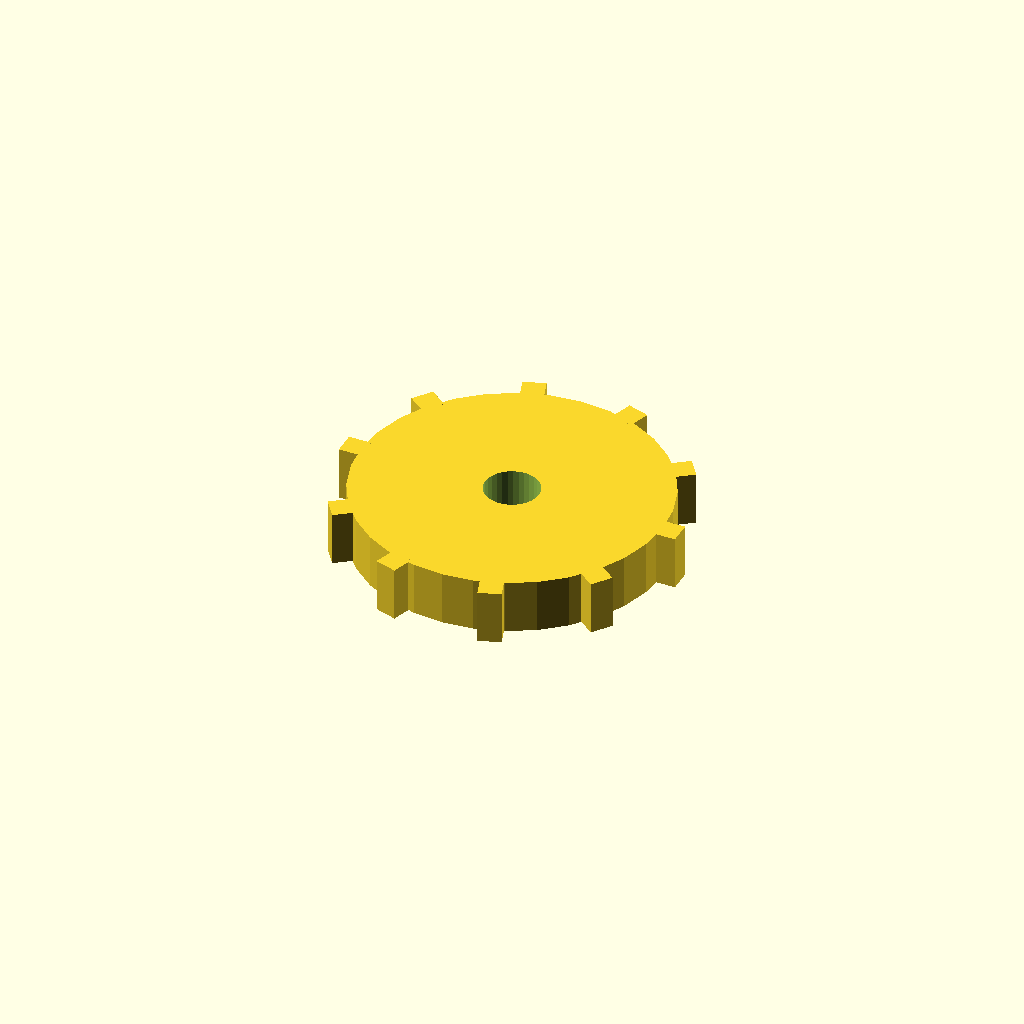
Cell 1 — every parameter at its default value.
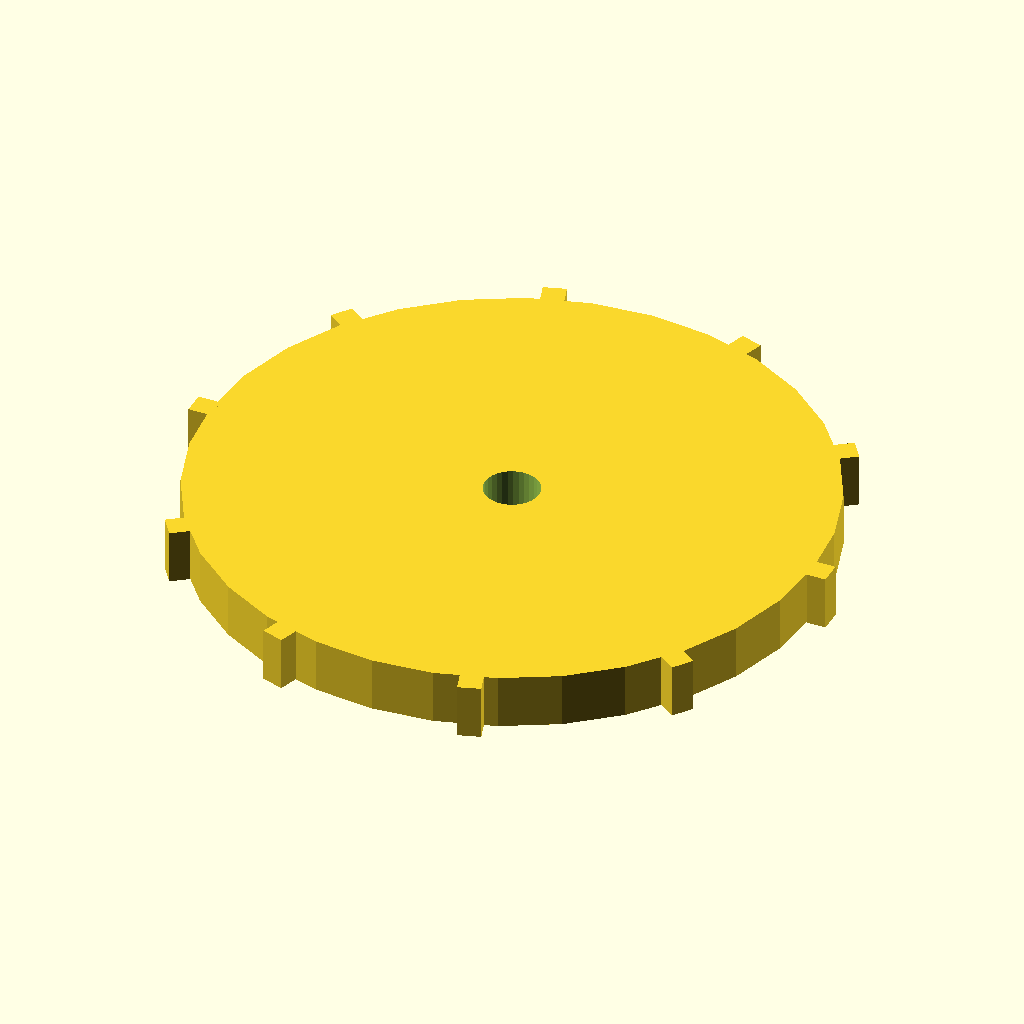
Cell 2 — disc_r set to 68, the other parameters unchanged.
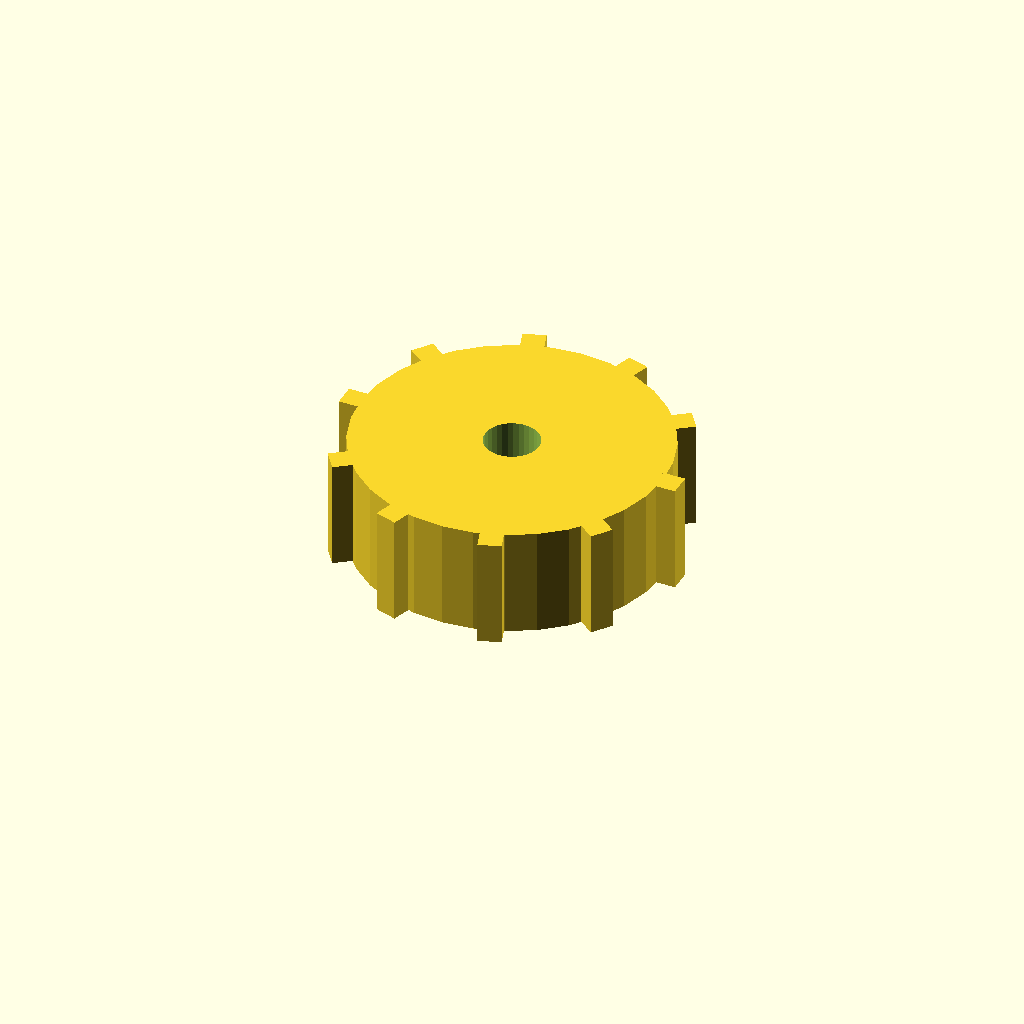
Cell 3 — disc_t set to 24, the other parameters unchanged.
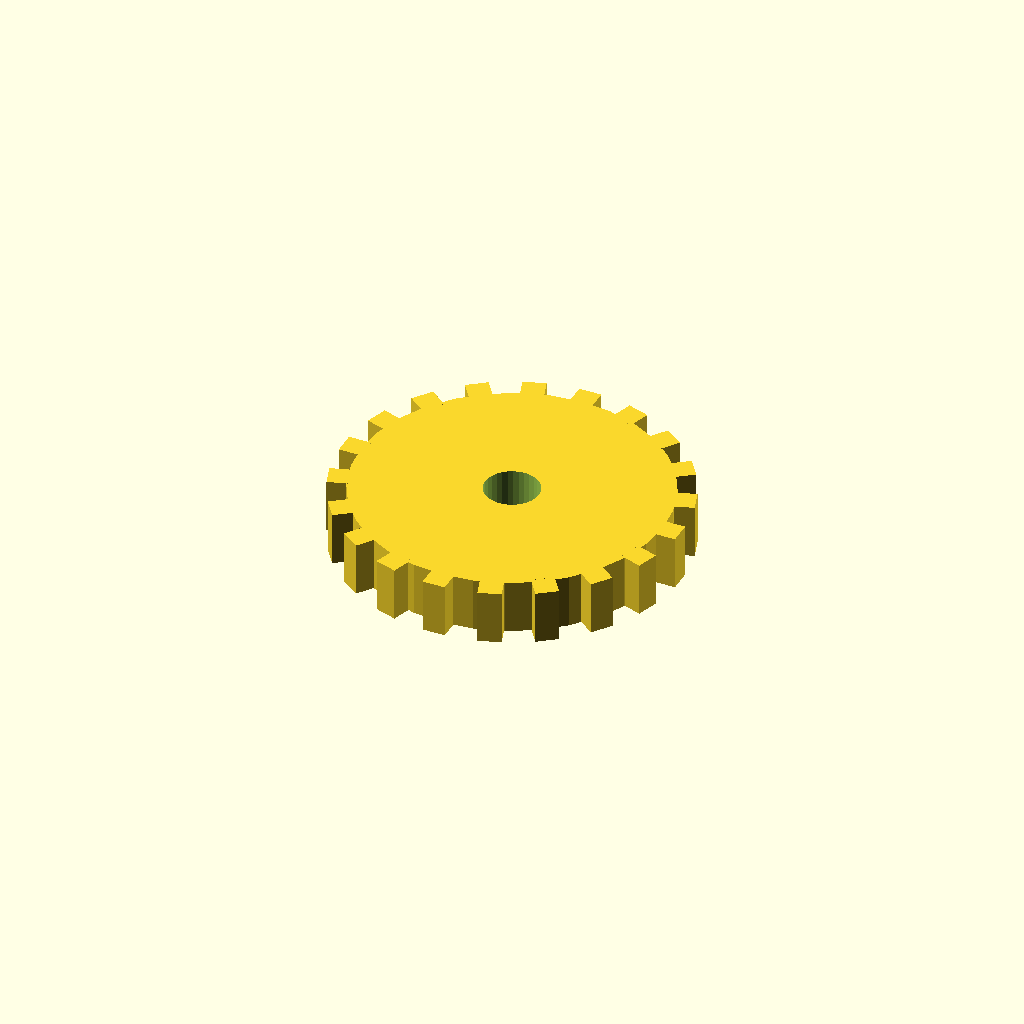
Cell 4: n_teeth = 20 (everything else at default).
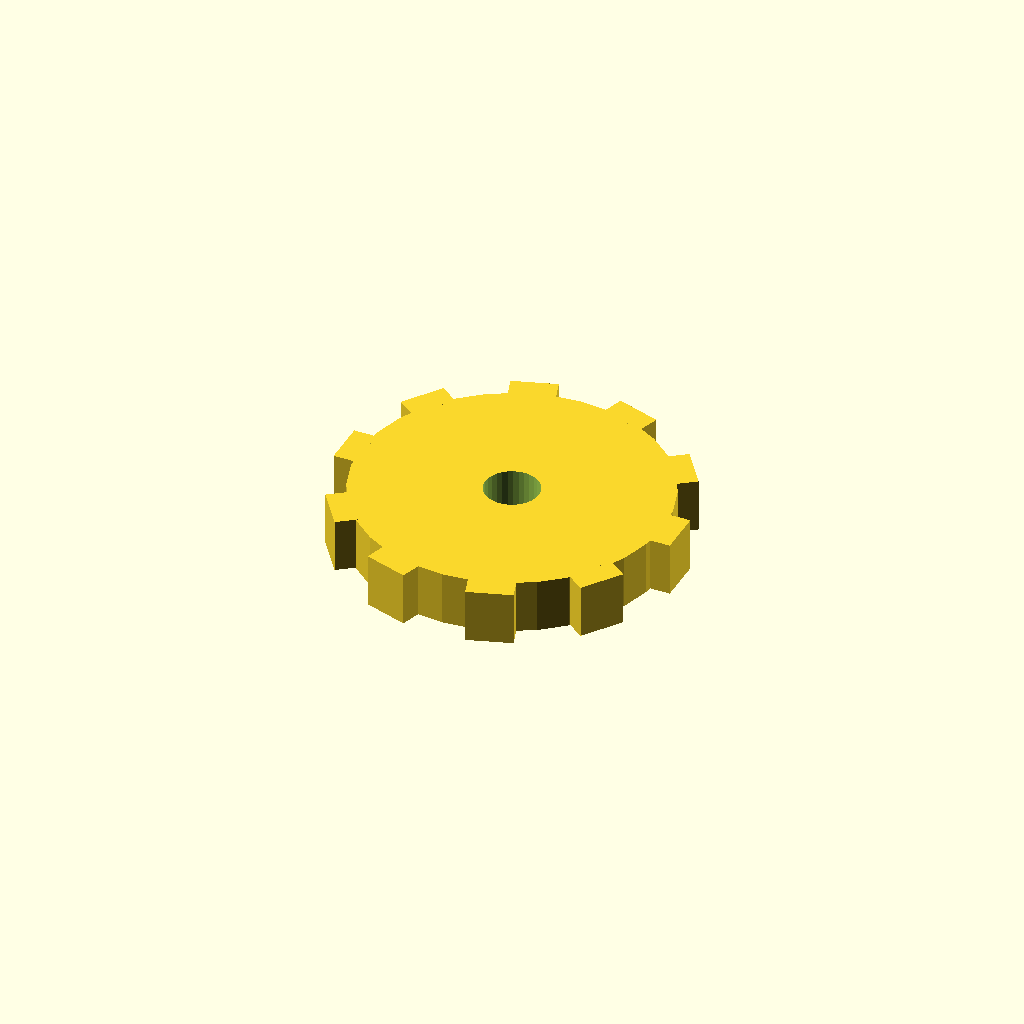
Cell 5 — tooth_w set to 10, the other parameters unchanged.
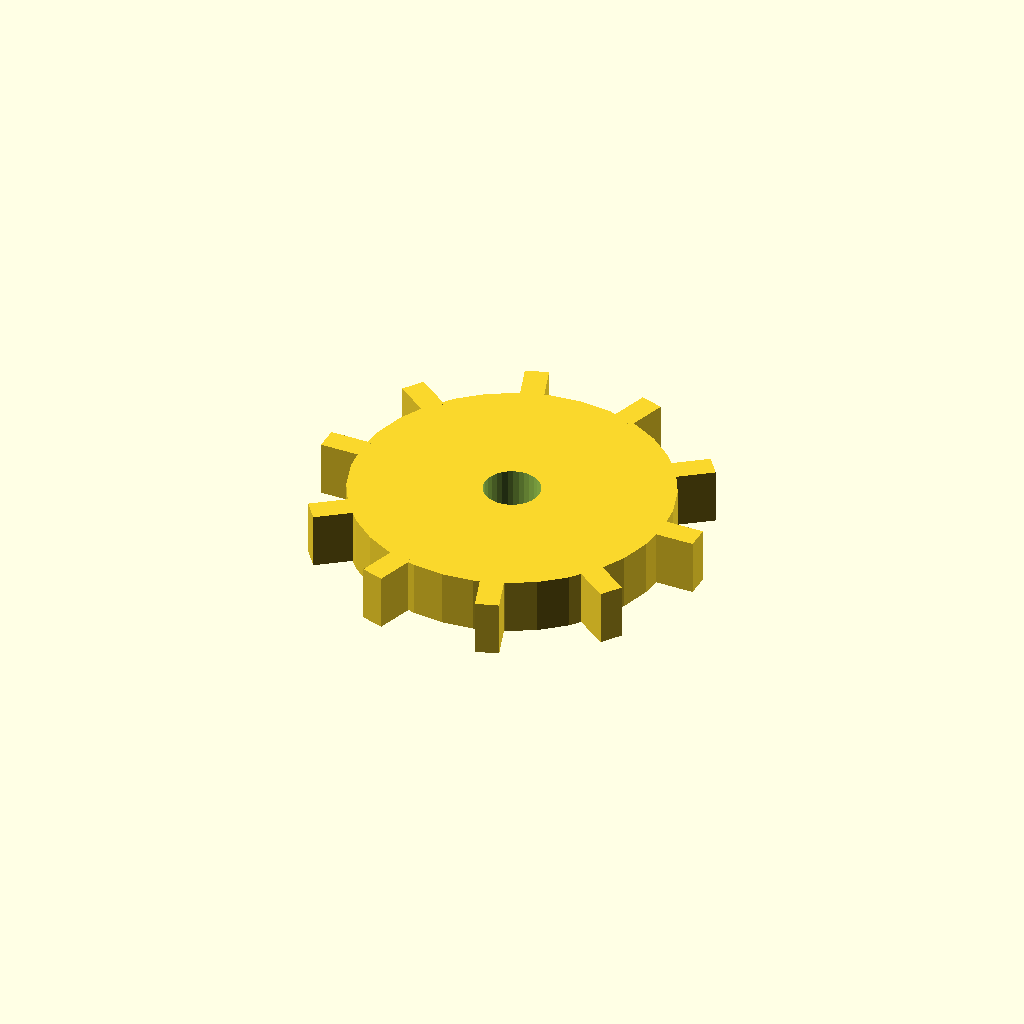
Cell 6 — tooth_h set to 8, the other parameters unchanged.
All cells are drawn from one camera (rotation 55°, 0°, 25°, orthographic, colour scheme Cornfield), so only the parameter changes between them.
Source of the model, optional_data/data/solid3/spurblank/part_0024.scad:
$fn = 32;

// ----------------------------------------------------------------------
// Spur blank: bored gear blank
// ----------------------------------------------------------------------

// --- parameters (mm) ---
disc_r = 34;              // blank root radius
disc_t = 12;              // blank thickness
n_teeth = 10;             // stub tooth count
tooth_w = 5;              // tooth width at the root
tooth_h = 4;              // tooth height above the root
bore_r = 6;               // central bore radius
fit_tol = 0.1;            // tolerance for press fits, mm
free_tol = 0.3;           // tolerance for clearance fits, mm

out_r = disc_r + tooth_h;  // tip radius
bbox_x = 76.0;  // measured width over the teeth
bbox_y = 73.83;  // measured depth over the teeth

difference() {
union() {
  cylinder(r = disc_r, h = disc_t);
  for (i = [0 : n_teeth - 1])
    rotate([0, 0, i * 360 / n_teeth])
      translate([disc_r - 1, -tooth_w / 2, 0])
        cube([tooth_h + 1, tooth_w, disc_t]);
}
  translate([0, 0, -1]) cylinder(r = bore_r, h = disc_t + 2);
}
Parameter table extracted from the source (name, type, default, range or options):
disc_r: number, default 34
disc_t: number, default 12
n_teeth: number, default 10
tooth_w: number, default 5
tooth_h: number, default 4
bore_r: number, default 6
fit_tol: number, default 0.1
free_tol: number, default 0.3
bbox_x: number, default 76
bbox_y: number, default 73.83
